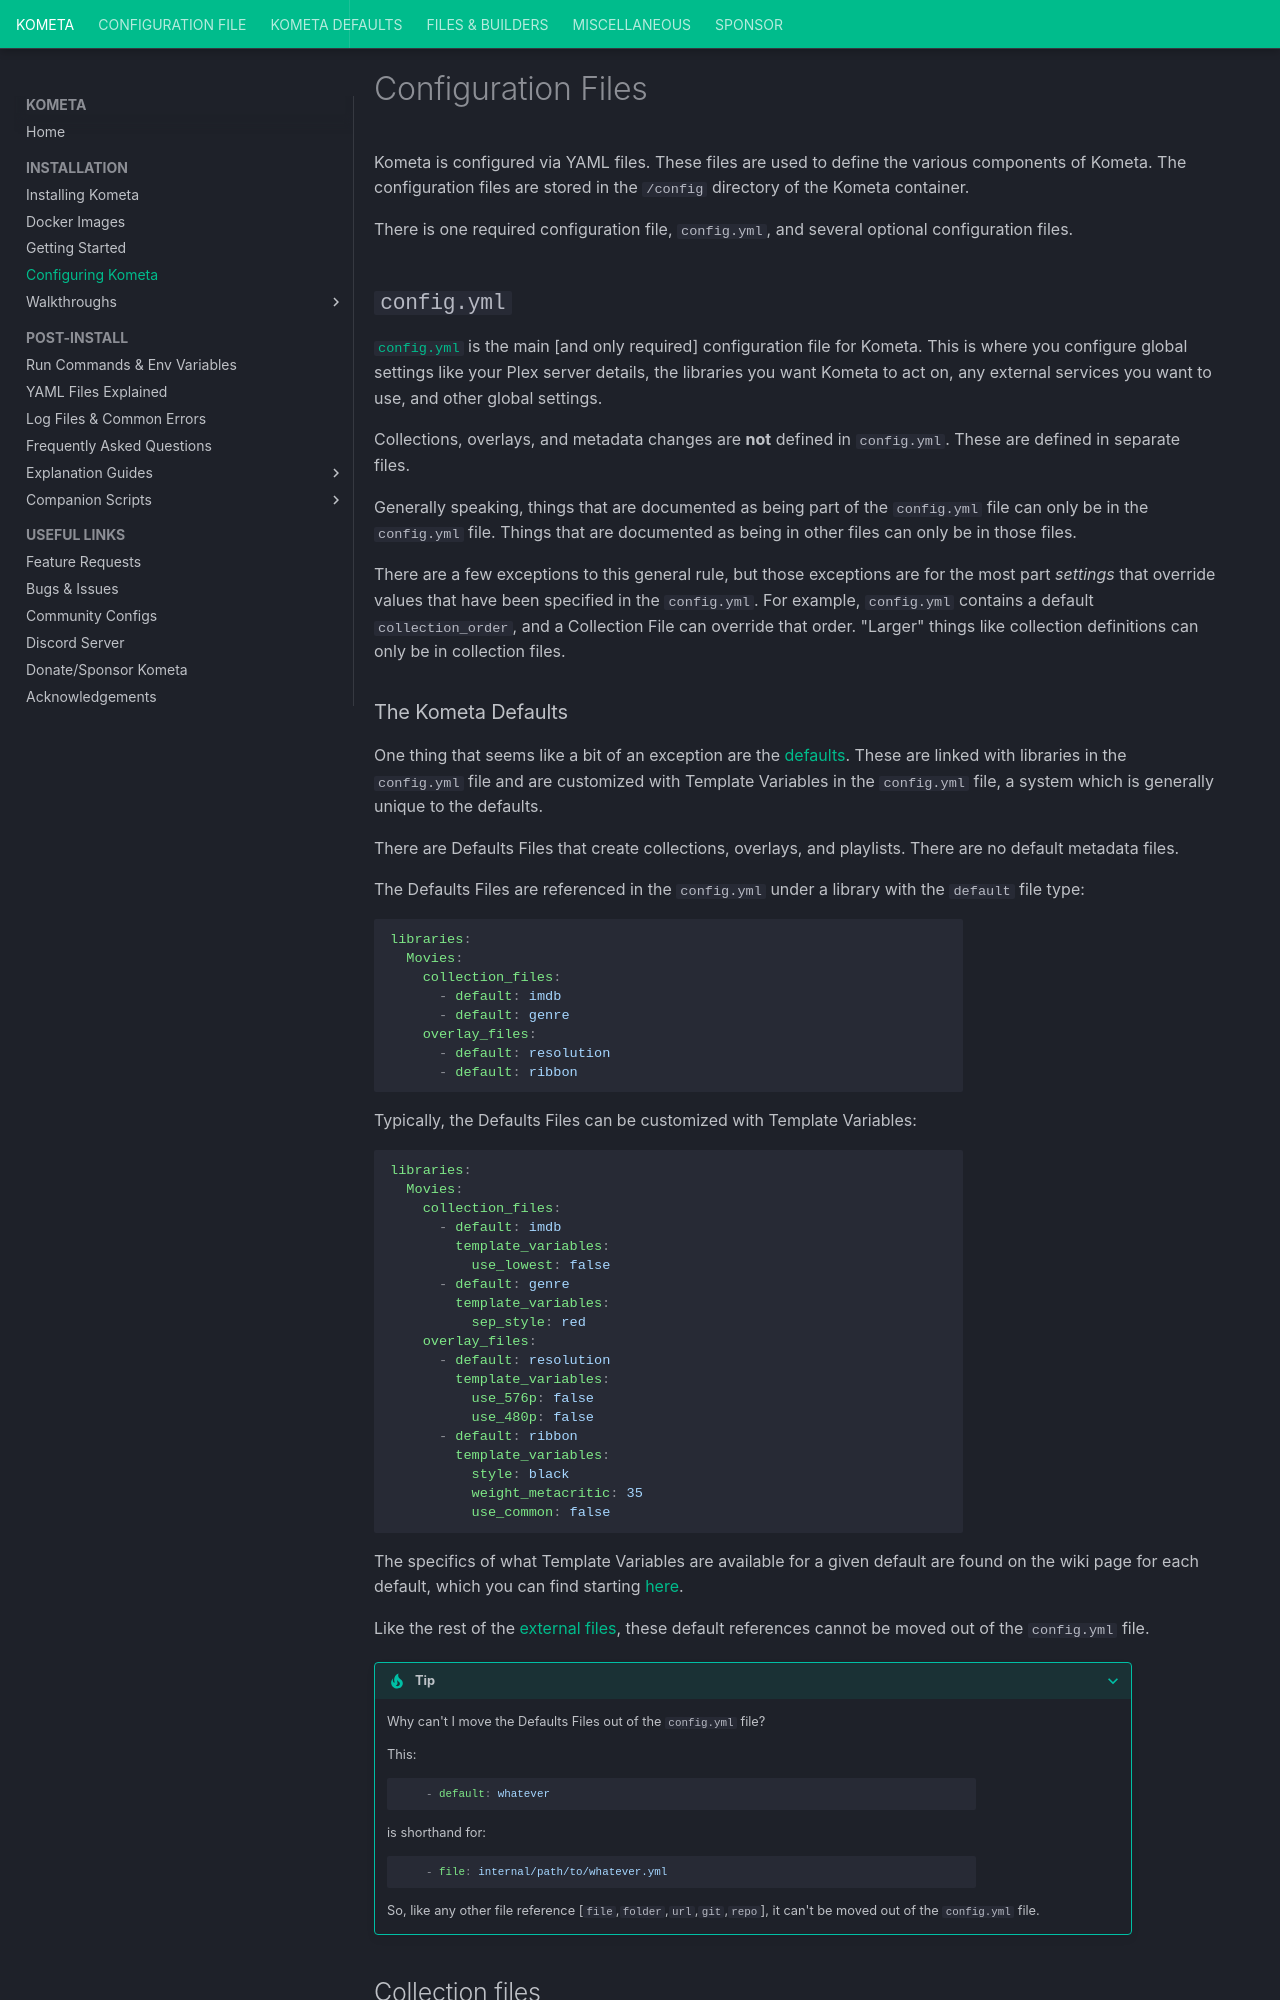

repository: Kometa-Team/Kometa · page: kometa/install/files/index.html · generator: mkdocs

---
hide:
  - toc
---
# Configuration Files

Kometa is configured via YAML files. These files are used to define the various components of Kometa. 
The configuration files are stored in the `/config` directory of the Kometa container.

There is one required configuration file, `config.yml`, and several optional configuration files. 

## `config.yml`

[`config.yml`](../../config/overview.md) is the main [and only required] configuration file for Kometa. This is where you configure global settings like your Plex server details,
the libraries you want Kometa to act on, any external services you want to use, and other global settings.

Collections, overlays, and metadata changes are **not** defined in `config.yml`. These are defined in separate files.

Generally speaking, things that are documented as being part of the `config.yml` file can only be in the `config.yml` file. 
Things that are documented as being in other files can only be in those files.

There are a few exceptions to this general rule, but those exceptions are for the most part *settings* that override values that have been specified in the `config.yml`. 
For example, `config.yml` contains a default `collection_order`, and a Collection File can override that order. 
"Larger" things like collection definitions can only be in collection files.
